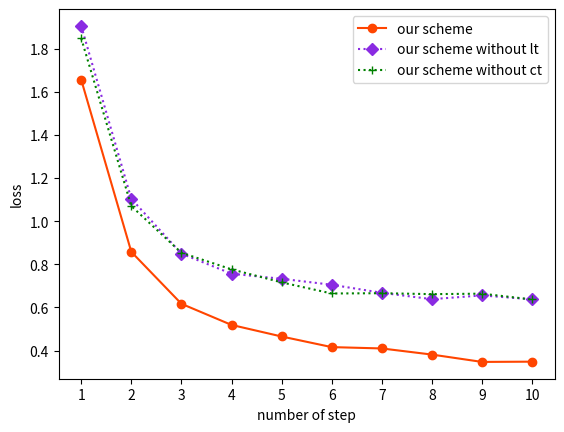

Generate this figure with matplotlib:
import numpy as np
# AFL_weight vs AFL : acc_bad node 对比
# -*- coding: utf-8 -*-
import matplotlib.pyplot as plt

names = ['1', '2', '3', '4', '5', '6', '7','8','9','10']
x = range(len(names))
# x = range(,10)
#plt.rcParams['font.sans-serif'] = ['SimHei']  # 显示汉字
# #data flip
# y1=[0.8566, 0.9089, 0.9261, 0.9354, 0.9459, 0.9538, 0.9548, 0.9565, 0.9574, 0.9588]#our scheme
# y2=[0.8292, 0.8488, 0.8743, 0.8833, 0.9061, 0.9137, 0.922, 0.917, 0.9287, 0.9326]#
# l1=[2.058574808429171, 1.0373395917923365, 0.724040201213565, 0.5926932017800194, 0.5193072918573339, 0.461481252815159, 0.40404763435534824, 0.38091036063163736, 0.3800226466953776, 0.32598931271180603]
# l2=[2.018649822954801, 1.5109132659659863, 1.3553277886161523, 1.263972158496042, 1.2424109577005862, 1.1966955143196742, 1.1314321340753326, 1.138399085289964, 1.1197362017235968, 1.0914623811770774]
# y11=[0.8004, 0.8886, 0.9085, 0.9226, 0.9342, 0.9414, 0.945, 0.9495, 0.9539, 0.9569]
# y22=[0.7214, 0.7837, 0.8371, 0.8492, 0.8901, 0.8873, 0.9188, 0.921, 0.929, 0.9384]
# l11=[2.0537871342978846, 1.1048026597213814, 0.8357963057913717, 0.6871213365207871, 0.5869683208570368, 0.540873555609235, 0.4776993532787131, 0.4637080110833615, 0.41709349198625506, 0.3679480244709139]
# l22=[2.1034036114649295, 1.9860615064831615, 1.8447934330424978, 1.8572553974172499, 1.8996438008857814, 1.7584784802957946, 1.9137608216768878, 1.6275301559743191, 1.624863011889465, 1.7850170200945742]
# plt.plot(x, l11, color='orangered', marker='o', linestyle='-', label='our scheme')
# plt.plot(x, l22, color='blueviolet', marker='D', linestyle='-.', label='without considering bzt')
# plt.legend()  # 显示图例
# plt.xlabel("number of step")  # X轴标签
# plt.ylabel("loss")  # Y轴标签
# plt.show()
# names = ['0', '0.2', '0.4', '0.6', '0.8']
# x=names
# y1=[0.037,0.041,0.045,0.048 ,0.051]
# y2=[0.048,0.082,0.109,0.343,0.892]
# y3=[0.040,0.042,0.044,0.044,0.045]
# y4=[0.048,0.083,0.123,0.411,0.901]
# plt.plot(x, y3, color='orangered', marker='o', linestyle='-', label='our scheme')
# plt.plot(x, y4, color='blueviolet', marker='D', linestyle='-.', label='without considering bzt')
# plt.legend()  # 显示图例
# plt.xlabel("percentage of vehicles being affected by byzantine attack ")  # X轴标签
# plt.ylabel("Test error rate")  # Y轴标签
# plt.show()

# y_14 = [0.8412, 0.9219, 0.9398, 0.9465, 0.9528, 0.9543, 0.9578, 0.9579, 0.9634, 0.9642]  # AFL_weight
# y_24 = [0.6971, 0.7932, 0.9008, 0.9286, 0.9268, 0.121, 0.0974, 0.0974, 0.0974, 0.6826] # AFL
# y_34 = [0.1090, 0.2327, 0.3794, 0.3445, 0.5717, 0.7295, 0.7535, 0.7728, 0.8059, 0.7764] # FL
# y_341 = [0.0871, 0.0778, 0.5219, 0.7320, 0.5941, 0.7547, 0.8398, 0.8626, 0.7905, 0.8508] # FL acc2
# y_3411 = [0.0772, 0.0861, 0.1659, 0.6048, 0.4298, 0.7412, 0.8047, 0.3231, 0.739, 0.7974]
# # plt.plot(x, y_14, color='orangered', marker='o', linestyle='-', label='本文方案')
# # plt.plot(x, y_24, color='blueviolet', marker='D', linestyle='-.', label='传统异步联邦方案')
# # plt.plot(x, y_3411, color='green', marker='*', linestyle=':', label='传统联邦方案')
#
# plt.plot(x, y_14, color='orangered', marker='o', linestyle='-', label='our scheme')
# plt.plot(x, y_24, color='blueviolet', marker='D', linestyle='-.', label='traditional AFL')
# plt.plot(x, y_3411, color='green', marker='*', linestyle=':', label='traditional FL')
#
# plt.legend()  # 显示图例
# # plt.xticks(x, names, rotation=45)
# # plt.xticks(x, names)
# plt.xticks(x, names)
# # plt.xlabel("步数")  # X轴标签
# # plt.ylabel("精度")  # Y轴标签
# plt.xlabel("number of step")  # X轴标签
# plt.ylabel("accuracy")  # Y轴标签
#
# plt.show()

# loss:
y_1 = [1.6568, 0.857782, 0.6168, 0.51871, 0.465, 0.415740, 0.4095, 0.3811, 0.347, 0.34820902]# AFL_weight
# y_2 = [1.7509, 1.0709, 1.2095, 0.7316, 0.6874, 0.8635, 2.1154, 2.3044, 2.3032, 2.1857]  # AFL
# y_3 = [2.1778, 2.2197, 1.9896, 1.8918, 1.8352, 1.6910, 1.6494, 1.6570, 1.8329, 1.8548]  # FL
# y_31 = [5.0825, 2.0824, 2.1407, 2.4323, 1.5807, 1.5878,1.5098, 1.4159, 1.3202, 1.3431]  # FL loss2
# y_311 = [2.2044, 2.3041, 2.3085, 2.8498, 3.0494, 1.8160, 1.8043, 3.3801, 1.6547, 1.4262]
#
y_4=[1.9061703976557811, 1.1038255333478226, 0.8496850455400397, 0.7563863726330642, 0.7327558676709315, 0.705055283297322, 0.6677244508598568, 0.6382514337847676, 0.6556666386184291, 0.6373043955089952]

y_5=[1.8487517900958639, 1.0703597134605431, 0.8535896766310026, 0.7766171828278117, 0.716093559456225, 0.6645781474792719, 0.6658517909914937, 0.6615171902207988, 0.6637005618377292, 0.6367255233603075]
# # plt.plot(x, y_1, color='orangered', marker='o', linestyle='-', label='本文方案')
# # plt.plot(x, y_2, color='blueviolet', marker='D', linestyle='-.', label='传统异步联邦方案')
# # plt.plot(x, y_311, color='green', marker='*', linestyle=':', label='传统联邦方案')
#
# plt.plot(x, y_1, color='orangered', marker='o', linestyle='-', label='our scheme')
# plt.plot(x, y_2, color='blueviolet', marker='D', linestyle='-.', label='traditional AFL')
# plt.plot(x, y_311, color='green', marker='*', linestyle=':', label='traditional FL')
#
# plt.legend()  # 显示图例
# # plt.xticks(x, names, rotation=45)
# # plt.xticks(x, names)
# plt.xticks(x, names)
# # plt.xlabel("步数")  # X轴标签
# # plt.ylabel("损失")  # Y轴标签
# plt.xlabel("number of step")  # X轴标签
# plt.ylabel("loss")  # Y轴标签
#
# plt.show()
# #
plt.plot(x, y_1, color='orangered', marker='o', linestyle='-', label='our scheme')
plt.plot(x, y_4, color='blueviolet', marker='D', linestyle=':', label='our scheme without lt')
plt.plot(x, y_5, color='green', marker='+', linestyle=':', label='our scheme without ct')
plt.legend()  # 显示图例
# plt.xticks(x, names, rotation=45)
# plt.xticks(x, names)
plt.xticks(x, names)
# plt.xlabel("步数")  # X轴标签
# plt.ylabel("损失")  # Y轴标签
plt.xlabel("number of step")  # X轴标签
plt.ylabel("loss")  # Y轴标签
plt.show()
# # AFL:
# [1.7509, 1.0709, 1.2095, 0.7316, 0.6874, 0.8635, 2.1154, 2.3044, 2.3032, 2.1857]
# [0.6971, 0.7932, 0.9008, 0.9286, 0.9268, 0.121, 0.0974, 0.0974, 0.0974, 0.6826]
#
#
# # FL:
# [2.1778, 2.2197, 1.9896, 1.8918, 1.8352, 1.6910, 1.6494, 1.6570, 1.8329, 1.8548]
# tracc is: [0.1090, 0.2327, 0.3794, 0.3445, 0.5717, 0.7295, 0.7535, 0.7728, 0.8059, 0.7764]
#
# [5.0825, 2.0824, 2.1407, 2.4323, 1.5807, 1.5878,1.5098, 1.4159, 1.3202, 1.3431]
# tracc is: [0.0871, 0.0778, 0.5219, 0.7320, 0.5941, 0.7547, 0.8398, 0.8626, 0.7905, 0.8508]
#[2.2044, 2.3041, 2.3085, 2.8498, 3.0494, 1.8160, 1.8043, 8.3801, 1.6547, 1.4262]
#[0.0772, 0.0861, 0.1659, 0.6048, 0.4298, 0.7412, 0.8047, 0.3231, 0.739, 0.7974]
